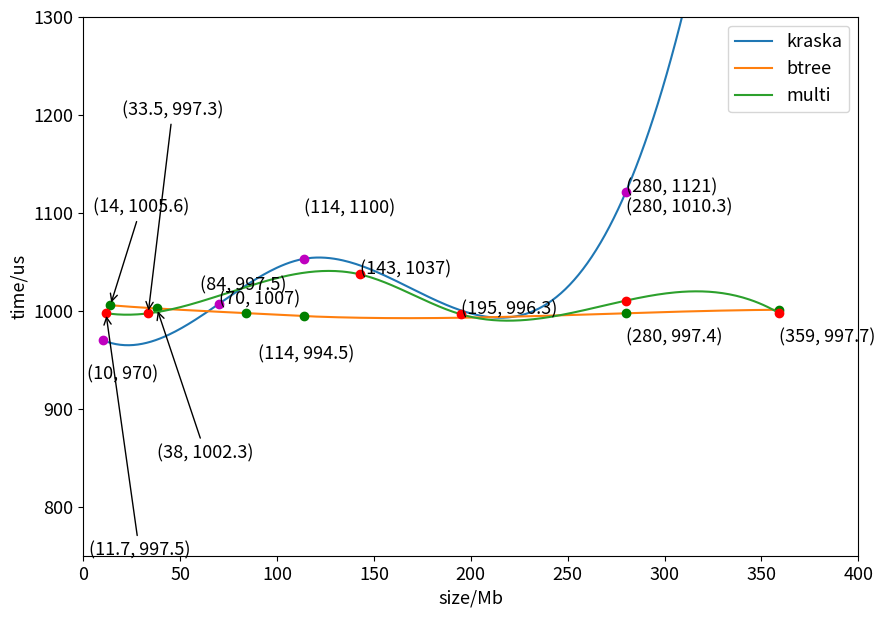

Here is the Python script that generated this plot: (Note: this script raises an exception after producing the figure.)
from matplotlib import pyplot as plt
import numpy as np
from scipy.interpolate import make_interp_spline

fig = plt.figure(figsize=(10, 7), dpi=100)
plt.rcParams['font.size'] = 13
kraska_x = np.array([
    10,
    70,
    114,
    280,
    350
])

kraska_y = np.array([
    970,
    1007,
    1053,
    1121,
    1738
])
#
# auto_x = np.array([
#      7,
#      700,
#      1515,
#      1945
# ])
# auto_y = np.array([
#      912,
#      1000,
#      1200,
#      1300
# ])
btree_x = np.array([
    14,
    38,
    84,
    114,
    280,
    359
])
btree_y = np.array([
    1005.6,
    1002.3,
    997.5,
    994.5,
    997.4,
    1001
])
multi_x = np.array([
    11.7,
    33.5,
    143,
    195,
    280,
    359
])
multi_y = np.array([
    997.5,
    997.3,
    1037,
    996.3,
    1010.3,
    997.7
])

# kraska
plt.annotate('(10, 970)', xy=(10, 970), xytext=(2, 930))
plt.annotate('(70, 1007)', xy=(70, 1007), xytext=(70, 1007))
plt.annotate('(114, 1100)', xy=(114, 1100), xytext=(114, 1100))
plt.annotate('(280, 1121)', xy=(280, 1121), xytext=(280, 1121))
plt.annotate('(350, 1738)', xy=(350, 1738), xytext=(350, 1738))

# auto
# plt.annotate('(7, 12)', xy=(7, 12), xytext=(7, 12))
# plt.annotate('(700, 1000)', xy=(700, 1000), xytext=(700, 1000))
# plt.annotate('(1515, 1200)', xy=(1515, 1300), xytext=(1515, 1200))
# plt.annotate('(1945, 1300)', xy=(1945, 1300), xytext=(1780, 1350))

# btree
plt.annotate('(14, 1005.6)', xy=(14, 1005.6), xytext=(5, 1100.6),arrowprops=dict(arrowstyle='->'))
plt.annotate('(38, 1002.3)', xy=(38, 1002.3), xytext=(38, 850),arrowprops=dict(arrowstyle='->'))
plt.annotate('(84, 997.5)', xy=(84, 997.5), xytext=(60, 1020.5))
plt.annotate('(114, 994.5)', xy=(114, 994.5), xytext=(90, 950.5))
plt.annotate('(280, 997.4)', xy=(280, 997.4), xytext=(280, 967.4))

# multi
plt.annotate('(11.7, 997.5)', xy=(11.7, 997.5), xytext=(2.7, 750.5),arrowprops=dict(arrowstyle='->'))
plt.annotate('(33.5, 997.3)', xy=(33.5, 997.3), xytext=(20, 1200),arrowprops=dict(arrowstyle='->'))
plt.annotate('(106, 1743.3)', xy=(106, 1743.3), xytext=(106, 1743.3))
plt.annotate('(143, 1037)', xy=(143, 1037), xytext=(143, 1037))
plt.annotate('(195, 996.3)', xy=(195, 996.3), xytext=(195, 996.3))
plt.annotate('(280, 1010.3)', xy=(280, 1010.3), xytext=(280, 1100.3))
plt.annotate('(359, 997.7)', xy=(359, 997.7), xytext=(359, 967.7))

plt.xlabel("size/Mb")
plt.ylabel("time/us")
# kraska
kraska_x_smooth = np.linspace(kraska_x.min(), kraska_x.max(), 300)
kraska_y_smooth = make_interp_spline(kraska_x, kraska_y)(kraska_x_smooth)
plt.plot(kraska_x_smooth, kraska_y_smooth, label='kraska')
plt.plot(kraska_x, kraska_y, 'om')

# plt.plot(kraska_x, kraska_y, label='kraska')
# plt.plot(kraska_x, kraska_y, 'om')

# btree
btree_x_smooth = np.linspace(btree_x.min(), btree_x.max(), 300)
btree_y_smooth = make_interp_spline(btree_x, btree_y)(btree_x_smooth)
plt.plot(btree_x_smooth, btree_y_smooth, label='btree')
plt.plot(btree_x, btree_y, 'og')

# plt.plot(btree_x, btree_y, label='btree')
# plt.plot(btree_x, btree_y, 'og')

# multi todo
multi_x_smooth = np.linspace(multi_x.min(), multi_x.max(), 300)
multi_y_smooth = make_interp_spline(multi_x, multi_y)(multi_x_smooth)
plt.plot(multi_x_smooth, multi_y_smooth, label='multi')
plt.plot(multi_x, multi_y, 'or')

# plt.plot(multi_x, multi_y, label='multi')
# plt.plot(multi_x, multi_y, 'or')

# auto_x_smooth = np.linspace(auto_x.min(),auto_x.max(),300)
# auto_y_smooth = make_interp_spline(auto_x,auto_y)(auto_x_smooth)
# plt.plot(auto_x_smooth, auto_y_smooth, label='auto_model_selection')
plt.xlim(xmin=0,xmax=400)
plt.ylim(ymin=750,ymax=1300)

plt.legend()
plt.savefig("E:/draw_picture/kraska,btree,multi/time.png")
plt.show()
